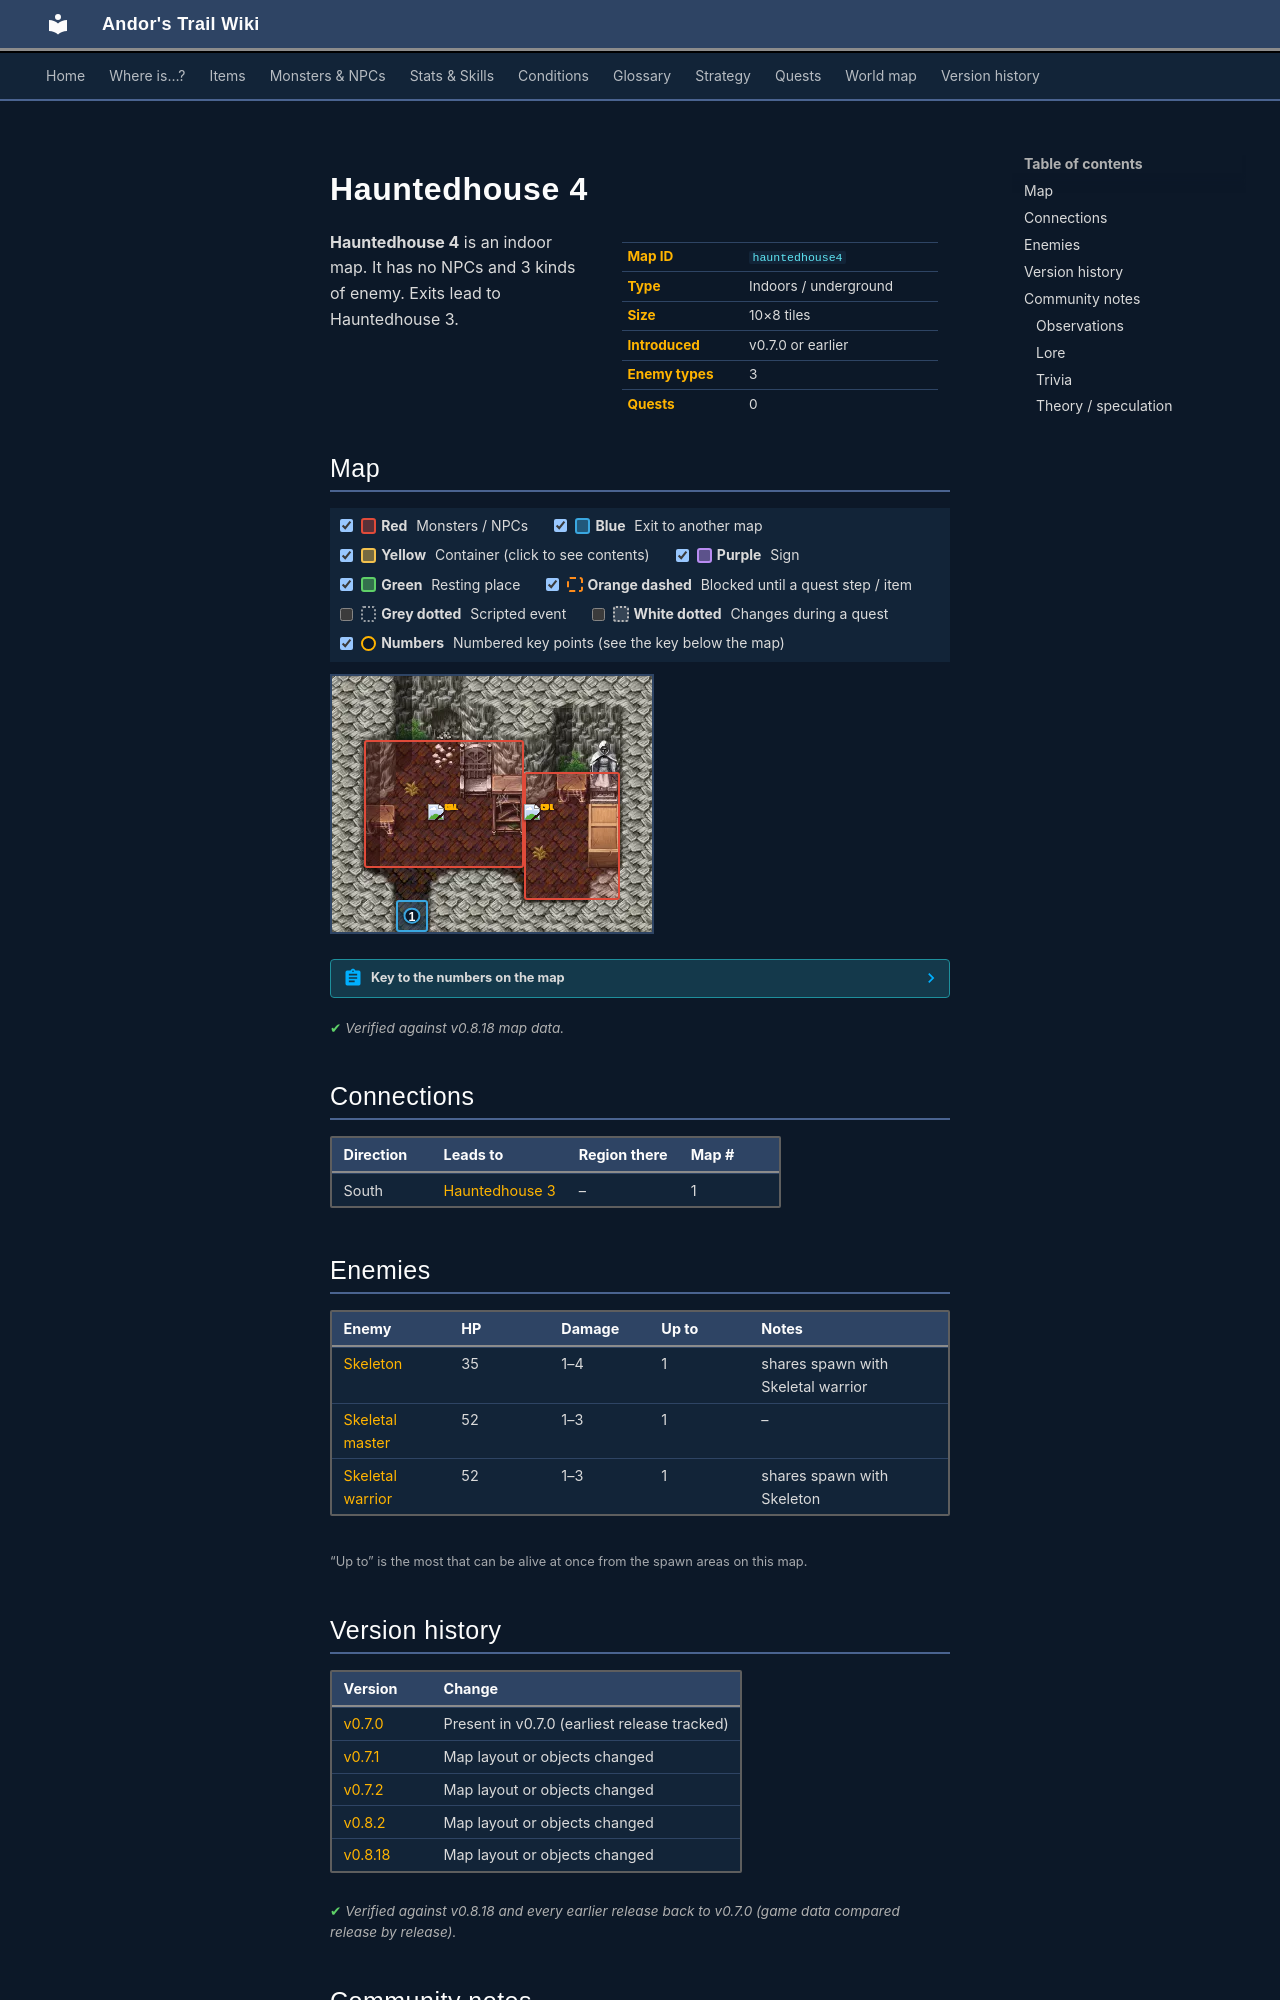

repository: asdfghjkl628/Andor-s-Trail-Wikiiii · page: maps/hauntedhouse4/index.html · generator: mkdocs

---
description: "Hauntedhouse 4 is an indoor location in Andor's Trail. Enemies: Skeleton, Skeletal master, Skeletal warrior. Exits to Hauntedhouse 3."
---

# Hauntedhouse 4

<div class="infobox" markdown>

| | |
|---|---|
| **Map ID** | `hauntedhouse4` |
| **Type** | Indoors / underground |
| **Size** | 10×8 tiles |
| **Introduced** | v0.7.0 or earlier |
| **Enemy types** | 3 |
| **Quests** | 0 |

</div>

**Hauntedhouse 4** is an indoor map. It has no NPCs and 3 kinds of enemy. Exits lead to Hauntedhouse 3.

## Map

<div class="map-legend" markdown="0"><label class="lg"><input type="checkbox" data-t="spawn" checked><span class="sw sw-spawn"></span><b>Red</b>&nbsp;Monsters / NPCs</label><label class="lg"><input type="checkbox" data-t="mapchange" checked><span class="sw sw-mapchange"></span><b>Blue</b>&nbsp;Exit to another map</label><label class="lg"><input type="checkbox" data-t="container" checked><span class="sw sw-container"></span><b>Yellow</b>&nbsp;Container (click to see contents)</label><label class="lg"><input type="checkbox" data-t="sign" checked><span class="sw sw-sign"></span><b>Purple</b>&nbsp;Sign</label><label class="lg"><input type="checkbox" data-t="rest" checked><span class="sw sw-rest"></span><b>Green</b>&nbsp;Resting place</label><label class="lg"><input type="checkbox" data-t="key" checked><span class="sw sw-key"></span><b>Orange dashed</b>&nbsp;Blocked until a quest step / item</label><label class="lg"><input type="checkbox" data-t="script"><span class="sw sw-script"></span><b>Grey dotted</b>&nbsp;Scripted event</label><label class="lg"><input type="checkbox" data-t="replace"><span class="sw sw-replace"></span><b>White dotted</b>&nbsp;Changes during a quest</label><label class="lg"><input type="checkbox" data-t="pin" checked><span class="sw sw-pin"></span><b>Numbers</b>&nbsp;Numbered key points (see the key below the map)</label></div>

<div class="map-wrap hide-script hide-replace" markdown="0"><img src="../../assets/maps/hauntedhouse4.webp" alt="Map of Hauntedhouse 4" width="320" height="256" loading="lazy"><a id="place-south" class="mo mo-mapchange" href="../hauntedhouse3/#place-north" title="Exit to Hauntedhouse 3" style="left:20.000%;top:87.500%;width:10.000%;height:12.500%"></a><span class="mo mo-spawn" title="Spawns: Skeletal master" style="left:60.000%;top:37.500%;width:30.000%;height:50.000%"></span><span class="mo mo-spawn" title="Spawns: Skeletal warrior, Skeleton" style="left:10.000%;top:25.000%;width:50.000%;height:50.000%"></span><a class="mob" href="../../monsters/skeletal_master/" title="Skeletal master" style="left:60.000%;top:50.000%;width:10.000%;height:12.500%"><img src="../../assets/icons/monsters/monsters_skeleton2_0.png" alt="Skeletal master"></a><a class="mob" href="../../monsters/skeletal_warrior/" title="Skeletal warrior" style="left:30.000%;top:50.000%;width:10.000%;height:12.500%"><img src="../../assets/icons/monsters/monsters_skeleton1_0.png" alt="Skeletal warrior"></a><a class="pin pin-exit" href="#key-1" style="left:25.000%;top:93.750%" title="Exit (south): to [Hauntedhouse 3](hauntedhouse3.md)">1</a></div>

??? abstract "Key to the numbers on the map"

    | # | What | Details |
    |---|---|---|
    | <span id="key-1"></span>1 | Exit (south) | to [Hauntedhouse 3](hauntedhouse3.md) |


<p class="verified">Verified against v0.8.18 map data.</p>

## Connections

| Direction | Leads to | Region there | Map # |
|---|---|---|---|
| South | [Hauntedhouse 3](hauntedhouse3.md) | – | 1 |

## Enemies

| Enemy | HP | Damage | Up to | Notes |
|---|---|---|---|---|
| [Skeleton](../monsters/skeleton.md) | 35 | 1–4 | 1 | shares spawn with Skeletal warrior |
| [Skeletal master](../monsters/skeletal_master.md) | 52 | 1–3 | 1 | – |
| [Skeletal warrior](../monsters/skeletal_warrior.md) | 52 | 1–3 | 1 | shares spawn with Skeleton |

<small>“Up to” is the most that can be alive at once from the spawn areas on this map.</small>


## Version history

| Version | Change |
|---|---|
| [v0.7.0](../versions/0.7.0.md) | Present in v0.7.0 (earliest release tracked) |
| [v0.7.1](../versions/0.7.1.md) | Map layout or objects changed |
| [v0.7.2](../versions/0.7.2.md) | Map layout or objects changed |
| [v0.8.2](../versions/0.8.2.md) | Map layout or objects changed |
| [v0.8.18](../versions/0.8.18.md) | Map layout or objects changed |

<p class="verified">Verified against v0.8.18 and every earlier release back to v0.7.0 (game data compared release by release).</p>


## Community notes

<small>Written by players, not generated from game data. **Observations**: what players notice in-game · **Lore**: the in-world story · **Trivia**: real-world facts, references, development history · **Theory / speculation**: unconfirmed ideas; may just be unfinished content</small>

### Observations

*No notes yet. Contributions are welcome: [add a note](https://github.com/asdfghjkl628/Andor-s-Trail-Wikiiii/new/main/notes/maps?filename=hauntedhouse4.md&value=%23%23%20Observations%0A%0A%3C%21--%20what%20players%20notice%20in-game%20--%3E%0A%0A%23%23%20Lore%0A%0A%3C%21--%20the%20in-world%20story%20--%3E%0A%0A%23%23%20Trivia%0A%0A%3C%21--%20real-world%20facts%2C%20references%2C%20development%20history%20--%3E%0A%0A%23%23%20Theory%20/%20speculation%0A%0A%3C%21--%20unconfirmed%20ideas%3B%20may%20just%20be%20unfinished%20content%20--%3E%0A).*

### Lore

*No notes yet. Contributions are welcome: [add a note](https://github.com/asdfghjkl628/Andor-s-Trail-Wikiiii/new/main/notes/maps?filename=hauntedhouse4.md&value=%23%23%20Observations%0A%0A%3C%21--%20what%20players%20notice%20in-game%20--%3E%0A%0A%23%23%20Lore%0A%0A%3C%21--%20the%20in-world%20story%20--%3E%0A%0A%23%23%20Trivia%0A%0A%3C%21--%20real-world%20facts%2C%20references%2C%20development%20history%20--%3E%0A%0A%23%23%20Theory%20/%20speculation%0A%0A%3C%21--%20unconfirmed%20ideas%3B%20may%20just%20be%20unfinished%20content%20--%3E%0A).*
